The GitHub repository dotnet-architecture/eShopOnContainersAI contains a labelled image folder "data" with 5 categories: bracelet, earrings, frisbee, parasol, thermometer. Examples follow, each with its label.

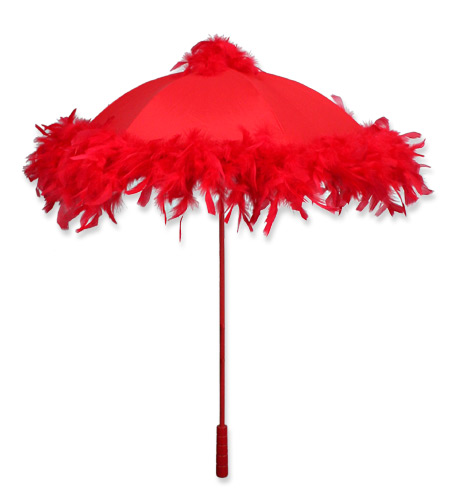
Label: parasol

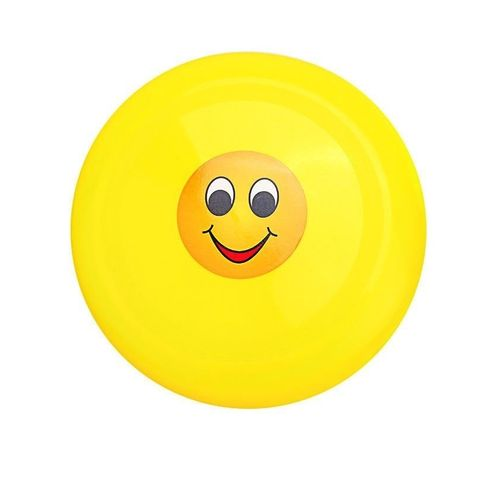
Label: frisbee

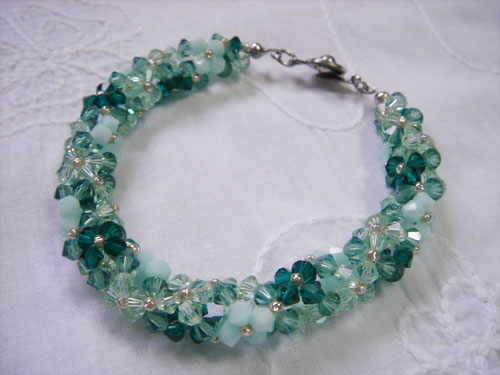
Label: bracelet

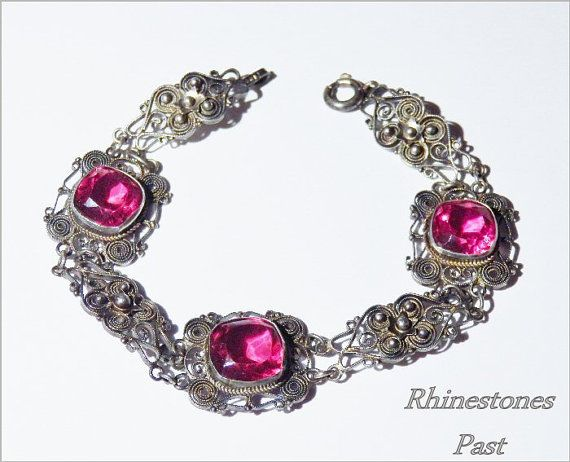
Label: bracelet

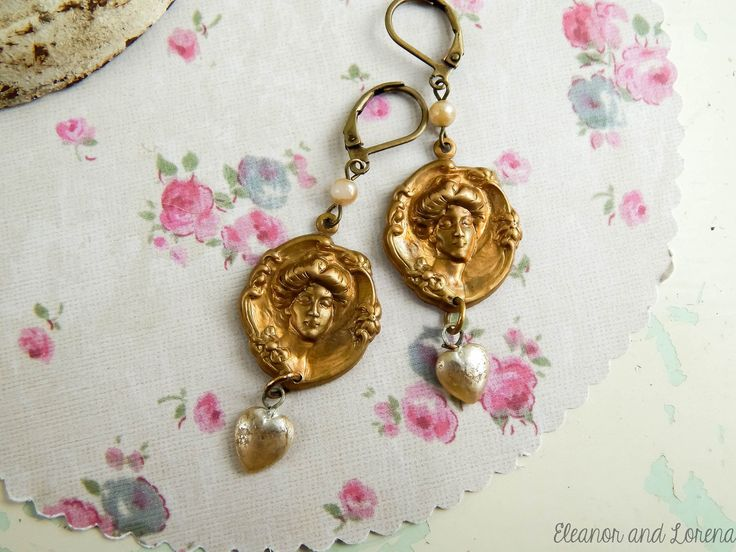
Label: earrings

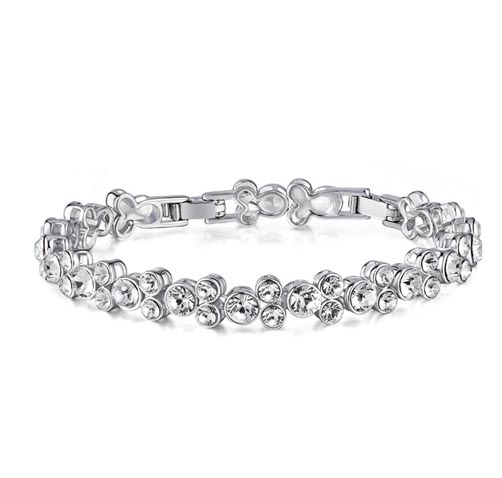
Label: bracelet
